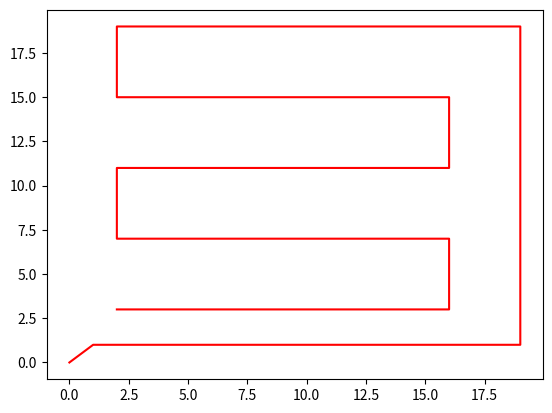
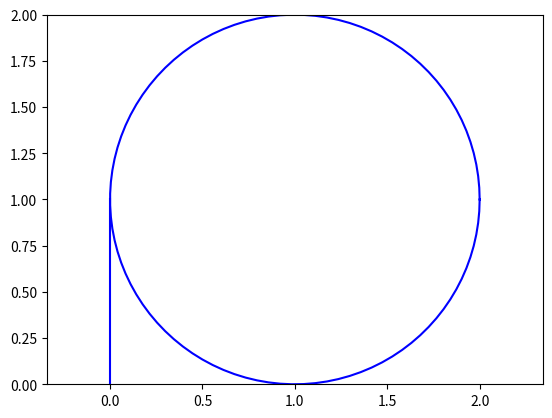

These figures' Python source, in order:
#!/usr/bin/env python

import numpy as np
from pylab import *
import matplotlib.pyplot as plt

ax=plt.gca()

fig = plt.figure()
ax.clear()

XSqrPts = [2, 16, 16, 2, 2, 16, 16, 2, 2, 19, 19, 1, 0]
YSqrPts = [3, 3, 7, 7, 11, 11, 15, 15, 19, 19, 1, 1, 0]

line = plt.plot(XSqrPts, YSqrPts, 'r-')

fig2 = plt.figure()
ax.clear()
axis('equal')
plt.xlim(0,2)
plt.ylim(0,2)

x = linspace(0,2*pi, 100)
offLineX = [0, 0]
offLineY = [0, 1]

plot (cos(x)+1, sin(x)+1, 'b')
plot (offLineX, offLineY, 'b')

plt.show()